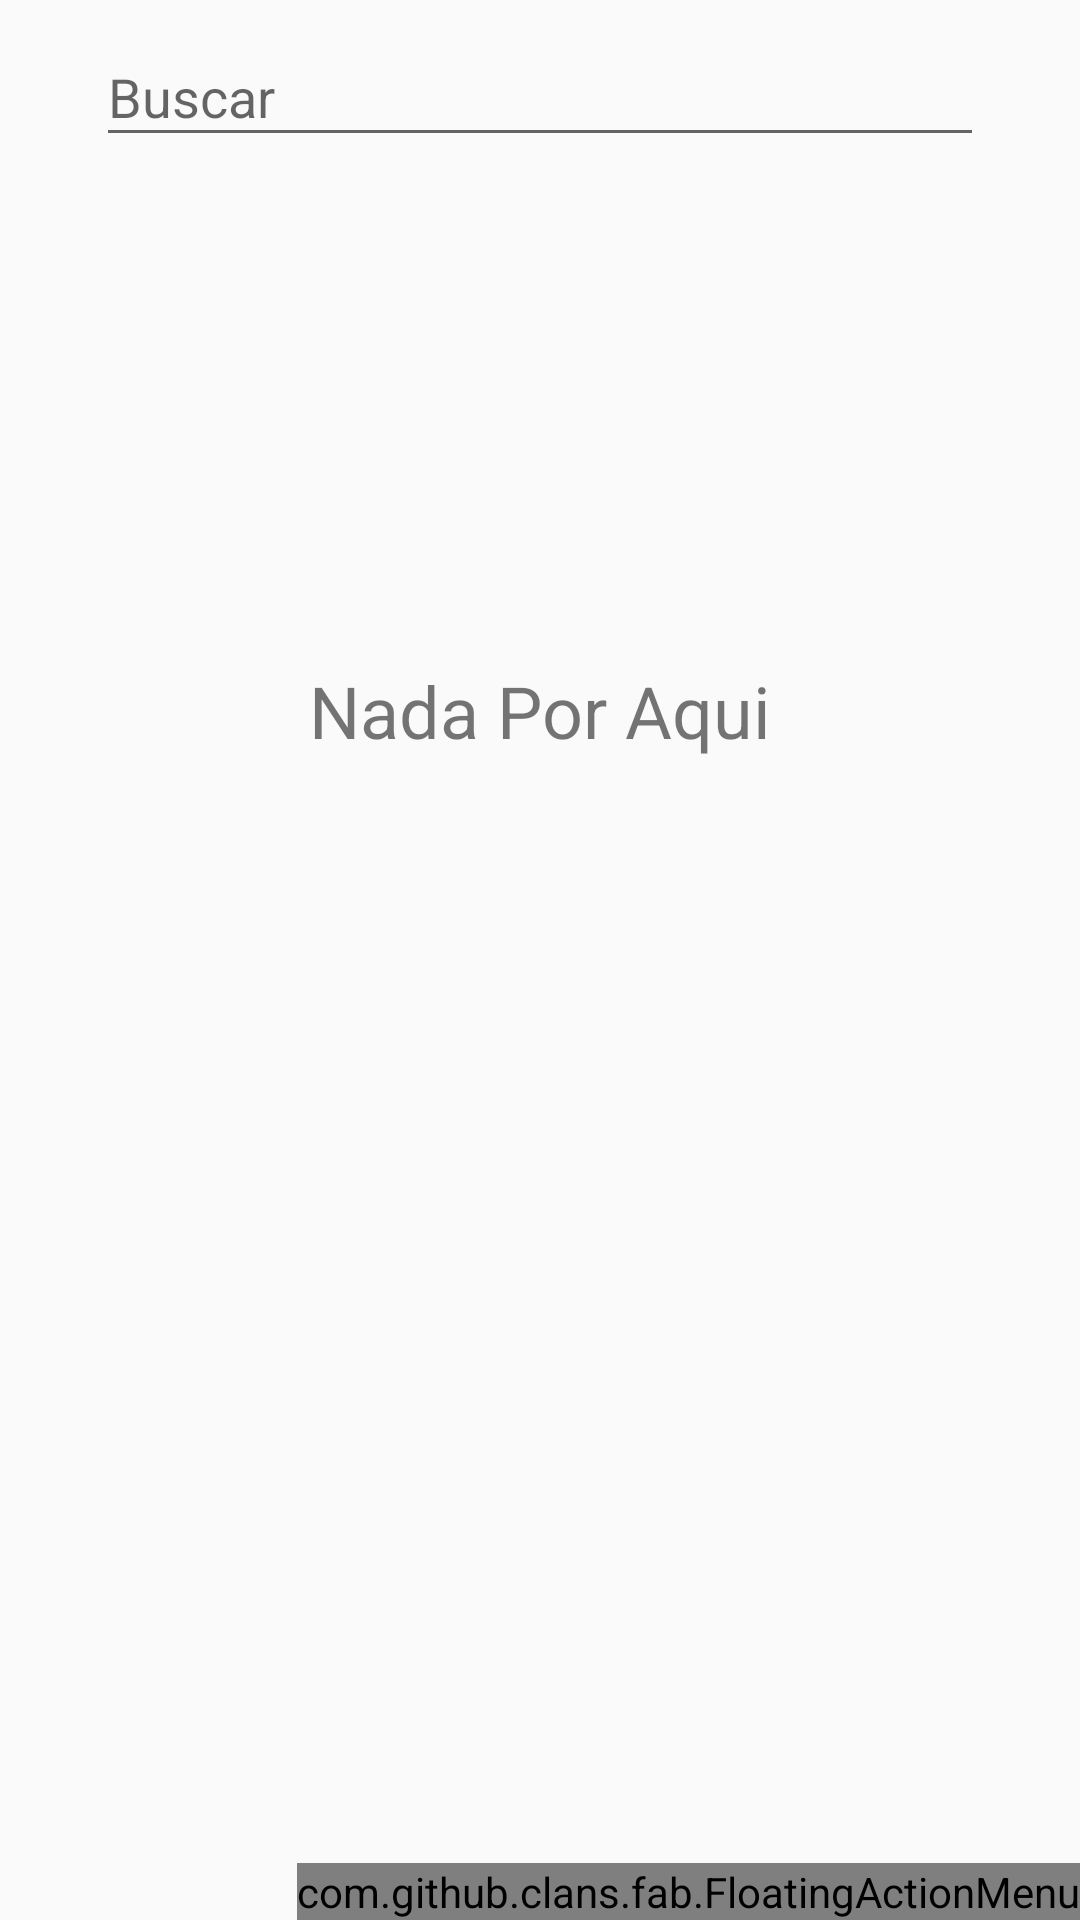

Here is an Android app screen rendered from its layout file. Give the layout XML and the strings, colors and styles it references.
<!-- AndroidManifest.xml: application theme AppTheme.NoActionBar -->
<!-- res/layout/estudiantes_contain.xml -->
<?xml version="1.0" encoding="utf-8"?>
<android.support.constraint.ConstraintLayout xmlns:android="http://schemas.android.com/apk/res/android"
    xmlns:app="http://schemas.android.com/apk/res-auto"
    android:layout_width="match_parent"
    android:layout_height="match_parent"
    xmlns:tools="http://schemas.android.com/tools"
    tools:contex="com.example.ragna.taassistant.tabs.Estudiantes">


    <RelativeLayout

        android:id="@+id/relativeLayout2"
        android:layout_width="match_parent"
        android:layout_height="wrap_content"
        android:focusableInTouchMode="true">


        <com.github.clans.fab.FloatingActionMenu
            android:id="@+id/fam1"
            android:layout_width="wrap_content"
            android:layout_height="wrap_content"
            android:layout_alignParentBottom="true"
            android:layout_alignParentRight="true"
            app:menu_colorNormal="@color/colorPrimary"
            app:menu_colorRipple="@color/colorAccent">

            <com.github.clans.fab.FloatingActionButton
                android:id="@+id/fab1"
                android:layout_width="match_parent"
                android:layout_height="match_parent"
                android:src="@drawable/ic_subfab1"
                app:fab_colorNormal="@color/subPrimary"
                app:fab_label="Crear nuevo estudiante" />

            <com.github.clans.fab.FloatingActionButton
                android:id="@+id/fab2"
                android:layout_width="match_parent"
                android:layout_height="match_parent"
                android:src="@drawable/ic_subfab2"
                app:fab_colorNormal="@color/subPrimaryDos"
                app:fab_label="Importar estudiante" />
        </com.github.clans.fab.FloatingActionMenu>

        <android.support.design.widget.TextInputLayout
            android:id="@+id/r1"
            android:layout_width="match_parent"
            android:layout_height="wrap_content">

            <EditText
                android:id="@+id/bus"
                android:layout_width="match_parent"
                android:layout_height="wrap_content"
                android:layout_marginLeft="32dp"
                android:layout_marginRight="32dp"
                android:hint="Buscar"
                android:inputType="textCapWords"
                android:maxLines="1"
                android:nextFocusLeft="@id/bus"
                android:nextFocusUp="@id/bus" />

        </android.support.design.widget.TextInputLayout>

        <ListView
            android:id="@+id/est"
            android:layout_width="match_parent"
            android:layout_height="wrap_content"
            android:layout_below="@+id/r1"
            android:layout_alignParentStart="true"
            android:layout_marginStart="0dp"
            android:layout_marginTop="0dp" />
    </RelativeLayout>

    <TextView
        android:id="@+id/stds"
        android:layout_width="wrap_content"
        android:layout_height="wrap_content"
        android:layout_marginBottom="32dp"
        android:layout_marginTop="32dp"
        android:text="@string/sinStudiarte"
        app:layout_constraintBottom_toBottomOf="parent"
        app:layout_constraintEnd_toEndOf="parent"
        app:layout_constraintStart_toStartOf="parent"
        app:layout_constraintTop_toTopOf="parent"
        app:layout_constraintVertical_bias="0.347"
        android:textSize="24dp"/>
</android.support.constraint.ConstraintLayout>
<!-- resources referenced by this layout -->
<resources>
  <color name="colorAccent">#FF4081</color>
  <color name="colorPrimary">#3F51B5</color>
  <color name="subPrimary">#01c5fc</color>
  <color name="subPrimaryDos">#01d4c6</color>
  <string name="sinStudiarte">Nada Por Aqui</string>
  <style name="AppTheme.NoActionBar">
          <item name="windowActionBar">false</item>
          <item name="windowNoTitle">true</item>
      </style>
</resources>
